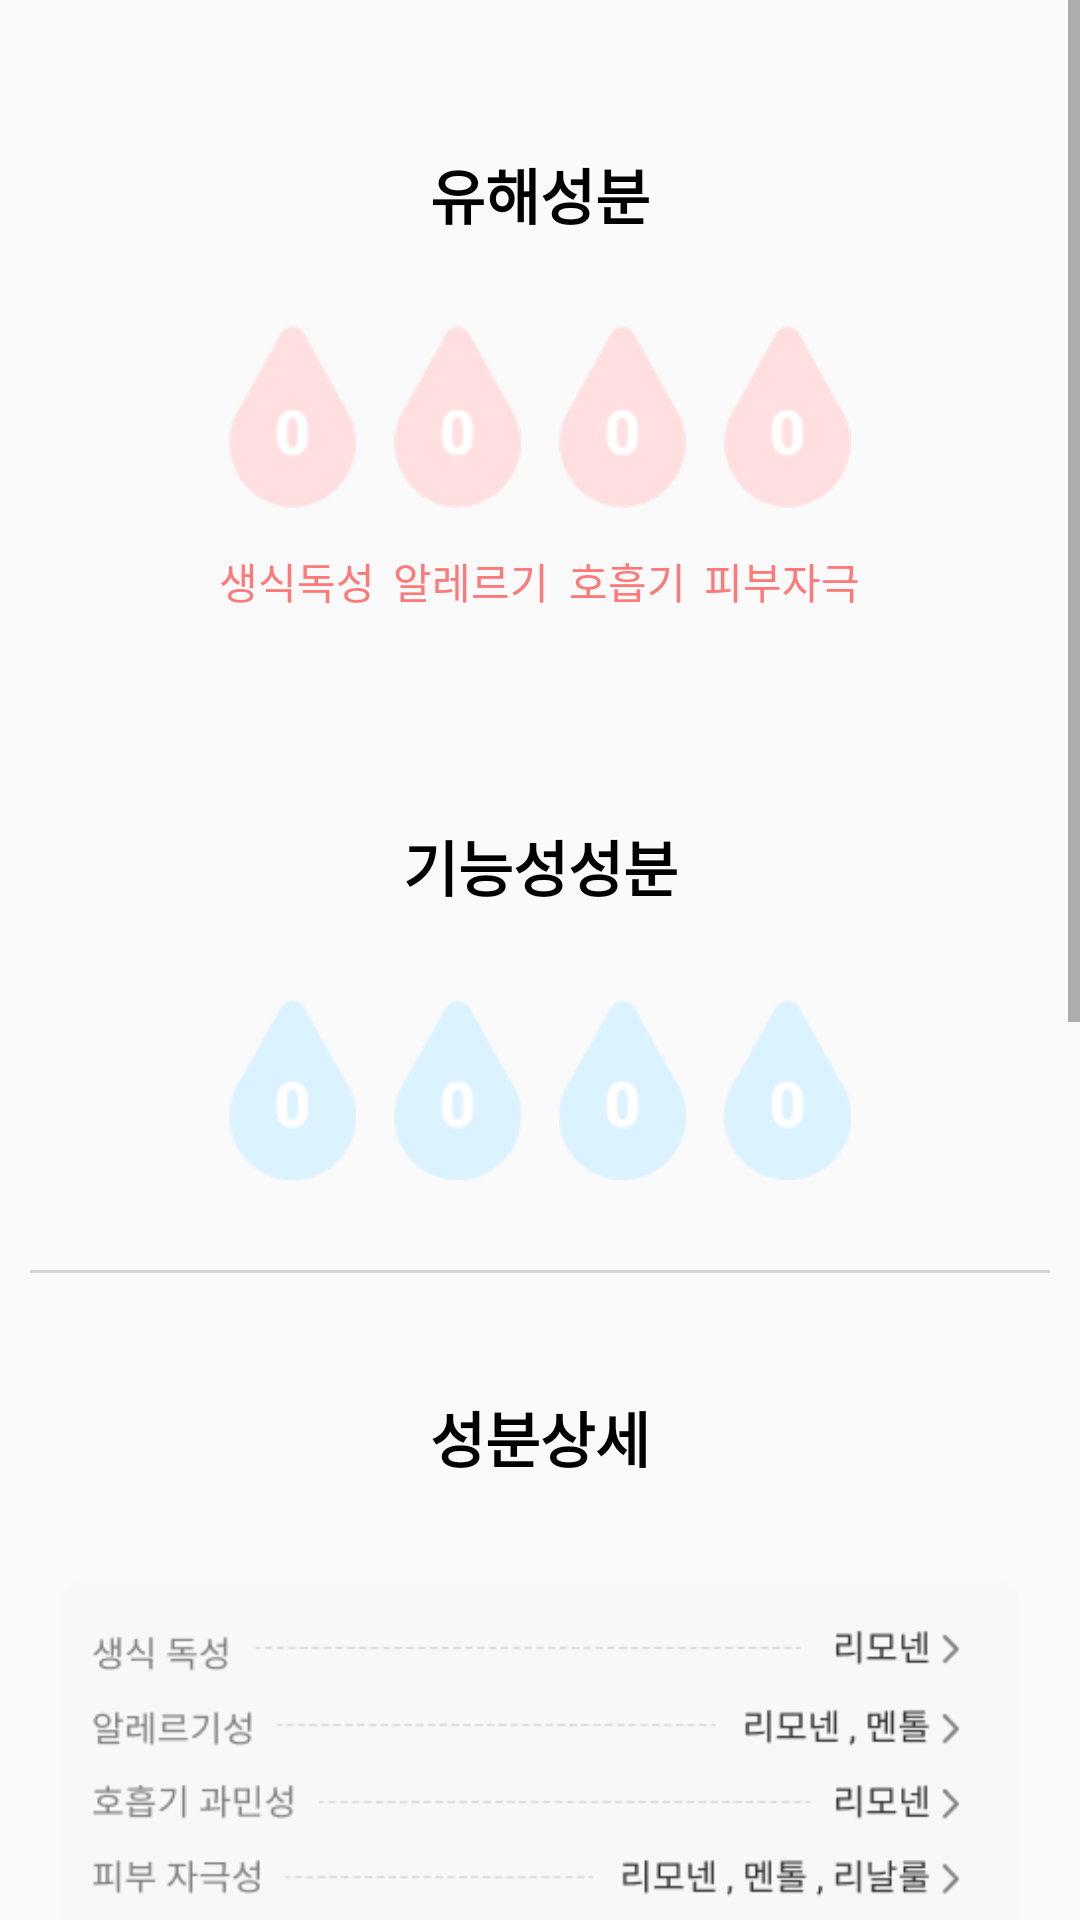

Android layout source for this screen:
<!-- AndroidManifest.xml: application theme AppTheme -->
<!-- res/layout/prd_details_info_fragment.xml -->
<?xml version="1.0" encoding="utf-8"?>
<LinearLayout xmlns:android="http://schemas.android.com/apk/res/android"
    android:layout_width="match_parent"
    android:layout_height="match_parent"
    android:orientation="vertical">
    <ScrollView
        android:layout_width="match_parent"
        android:layout_height="match_parent">
        <LinearLayout
            android:layout_width="match_parent"
            android:layout_height="match_parent"
            android:orientation="vertical">
            <TextView
                android:layout_width="match_parent"
                android:layout_height="wrap_content"
                android:layout_marginTop="50dp"
                android:text="유해성분"
                android:textSize="20dp"
                android:textColor="#000000"
                android:textStyle="bold"
                android:gravity="center"/>

            <LinearLayout
                android:layout_width="match_parent"
                android:layout_height="match_parent"
                android:orientation="horizontal"
                android:layout_marginTop="25dp">
                <ImageView
                    android:layout_width="35dp"
                    android:layout_height="65dp"
                    android:src="@drawable/bad_water_1"
                    android:layout_weight="1"
                    android:layout_marginLeft="70dp"/>
                <ImageView
                    android:layout_width="35dp"
                    android:layout_height="65dp"
                    android:src="@drawable/bad_water_1"
                    android:layout_weight="1"/>
                <ImageView
                    android:layout_width="35dp"
                    android:layout_height="65dp"
                    android:src="@drawable/bad_water_1"
                    android:layout_weight="1"/>
                <ImageView
                    android:layout_width="35dp"
                    android:layout_height="65dp"
                    android:src="@drawable/bad_water_1"
                    android:layout_weight="1"
                    android:layout_marginRight="70dp"/>
            </LinearLayout>
            <LinearLayout
                android:layout_width="match_parent"
                android:layout_height="match_parent"
                android:orientation="horizontal"
                android:layout_marginTop="14dp">
                <TextView
                    android:layout_width="wrap_content"
                    android:layout_height="wrap_content"
                    android:text="생식독성"
                    android:textColor="#FF7979"
                    android:layout_weight="1"
                    android:layout_marginLeft="70dp"
                    android:gravity="center"/>
                <TextView
                    android:layout_width="wrap_content"
                    android:layout_height="wrap_content"
                    android:text="알레르기"
                    android:textColor="#FF7979"
                    android:layout_weight="1"
                    android:gravity="center"/>
                <TextView
                    android:layout_width="wrap_content"
                    android:layout_height="wrap_content"
                    android:text="호흡기"
                    android:textColor="#FF7979"
                    android:layout_weight="1"
                    android:gravity="center"/>
                <TextView
                    android:layout_width="wrap_content"
                    android:layout_height="wrap_content"
                    android:text="피부자극"
                    android:textColor="#FF7979"
                    android:layout_weight="1"
                    android:layout_marginRight="70dp"
                    android:gravity="center"/>
            </LinearLayout>

            <TextView
                android:layout_width="match_parent"
                android:layout_height="wrap_content"
                android:layout_marginTop="70dp"
                android:text="기능성성분"
                android:textSize="20dp"
                android:textColor="#000000"
                android:textStyle="bold"
                android:gravity="center"/>
            <LinearLayout
                android:layout_width="match_parent"
                android:layout_height="match_parent"
                android:orientation="horizontal"
                android:layout_marginTop="25dp">
                <ImageView
                    android:layout_width="35dp"
                    android:layout_height="65dp"
                    android:src="@drawable/good_water_1"
                    android:layout_weight="1"
                    android:layout_marginLeft="70dp"/>
                <ImageView
                    android:layout_width="35dp"
                    android:layout_height="65dp"
                    android:src="@drawable/good_water_1"
                    android:layout_weight="1"/>
                <ImageView
                    android:layout_width="35dp"
                    android:layout_height="65dp"
                    android:src="@drawable/good_water_1"
                    android:layout_weight="1"/>
                <ImageView
                    android:layout_width="35dp"
                    android:layout_height="65dp"
                    android:src="@drawable/good_water_1"
                    android:layout_weight="1"
                    android:layout_marginRight="70dp"/>
            </LinearLayout>
            <View
                android:layout_width="wrap_content"
                android:layout_height="1dp"
                android:background="#D6D6D6"
                android:layout_marginTop="30dp"
                android:layout_marginLeft="10dp"
                android:layout_marginRight="10dp"/>
            <TextView
                android:layout_width="match_parent"
                android:layout_height="wrap_content"
                android:layout_marginTop="40dp"
                android:text="성분상세"
                android:textSize="20dp"
                android:textColor="#000000"
                android:textStyle="bold"
                android:gravity="center"/>
            <ImageView
                android:layout_width="wrap_content"
                android:layout_height="wrap_content"
                android:src="@drawable/prd_details_memo"
                android:layout_marginLeft="20dp"
                android:layout_marginRight="20dp"/>

            <View
                android:layout_width="wrap_content"
                android:layout_height="1dp"
                android:background="#D6D6D6"
                android:layout_marginLeft="10dp"
                android:layout_marginRight="10dp"/>
            <TextView
                android:layout_width="match_parent"
                android:layout_height="wrap_content"
                android:layout_marginTop="40dp"
                android:text="전성분"
                android:textSize="20dp"
                android:textColor="#000000"
                android:textStyle="bold"
                android:gravity="center"/>
            <TextView
                android:layout_width="match_parent"
                android:layout_height="wrap_content"
                android:layout_marginTop="20dp"
                android:text="정제수, 리모넨, 리날룰, 멘톨, 페녹시에탄올, 살리실릭애씨드,
부틸렌글라이콜, 소듐클로라이드, 소듐살리실레이트, 셀룰로오스,
암모늄라우릴설페이트, 올리브오일, 에틸 벤젠, PHMG 포스페이트"
                android:textSize="10dp"
                android:textColor="#3B3B3B"
                android:gravity="center"
                android:layout_marginLeft="25dp"
                android:layout_marginRight="25dp"/>
        <LinearLayout
            android:layout_width="match_parent"
            android:layout_height="match_parent"
            android:orientation="horizontal"
            android:layout_marginTop="25dp">
            <ImageView
                android:layout_width="40dp"
                android:layout_height="40dp"
                android:layout_marginLeft="30dp"
                android:src="@drawable/prd_details_icon"/>
            <FrameLayout
                android:layout_width="match_parent"
                android:layout_height="97dp"
                android:layout_marginLeft="3dp"
                android:layout_marginRight="30dp"
                android:background="@drawable/prd_details_round">
                <TextView
                    android:layout_width="match_parent"
                    android:layout_height="match_parent"
                    android:layout_marginLeft="15dp"
                    android:layout_marginTop="15dp"
                    android:text="공통유해성분"
                    android:textSize="15dp"
                    android:textColor="#000000"
                    android:textStyle="bold"/>
                <TextView
                    android:layout_width="match_parent"
                    android:layout_height="wrap_content"
                    android:layout_marginTop="50dp"
                    android:text="부틸렌글라이콜, 소듐클로라이드, 소듐살리실레이트,
셀룰로오스, 암모늄라우릴설페이트, 올리브오일"
                    android:textSize="10dp"
                    android:textColor="#3B3B3B"
                    android:layout_marginLeft="15dp"
                    android:layout_marginRight="15dp"/>
            </FrameLayout>
        </LinearLayout>
            <Button
                android:layout_width="match_parent"
                android:layout_height="53dp"
                android:layout_marginTop="40dp"
                android:layout_marginLeft="25dp"
                android:layout_marginRight="25dp"
                android:background="@drawable/prd_details_button"/>
            <ImageView
                android:layout_width="match_parent"
                android:layout_height="130dp"
                android:layout_marginTop="40dp"
                android:src="@drawable/prd_details_reference"/>
        </LinearLayout>


    </ScrollView>

</LinearLayout>
<!-- resources referenced by this layout -->
<resources>
  <!-- drawable bad_water_1: png bitmap (drawable, 1319 bytes) -->
  <!-- drawable good_water_1: png bitmap (drawable, 1504 bytes) -->
  <!-- drawable prd_details_button: png bitmap (drawable, 4176 bytes) -->
  <!-- drawable prd_details_icon: png bitmap (drawable, 2310 bytes) -->
  <!-- drawable prd_details_memo: png bitmap (drawable, 9776 bytes) -->
  <!-- drawable prd_details_reference: png bitmap (drawable, 11471 bytes) -->
  <!-- drawable prd_details_round (drawable) -->
  <?xml version="1.0" encoding="utf-8"?>
  <shape android:shape="rectangle"
      xmlns:android="http://schemas.android.com/apk/res/android">
  
      <size android:width="350dp" android:height="160dp"/>
      <solid android:color="#ffffff"></solid>\
      <stroke
          android:width="1sp"
          android:color="#CFCFCF" />
      <corners
          android:bottomLeftRadius="13dp"
          android:bottomRightRadius="13dp"
          android:topLeftRadius="13dp"
          android:topRightRadius="13dp"></corners>
  
  
  </shape>
  <style name="AppTheme" parent="Theme.AppCompat.Light.NoActionBar">
          
          <item name="colorPrimary">@color/colorPrimary</item>
          <item name="colorPrimaryDark">#FFFFFF</item>
          <item name="colorAccent">@color/colorAccent</item>
          <item name="android:windowLightStatusBar">true</item>
      </style>
  <!-- not gathered from this repository: default colours our renderer supplied (Android Studio template values) -->
  <color name="colorPrimary">#FF6200EE</color>
  <color name="colorAccent">#FF03DAC5</color>
</resources>
